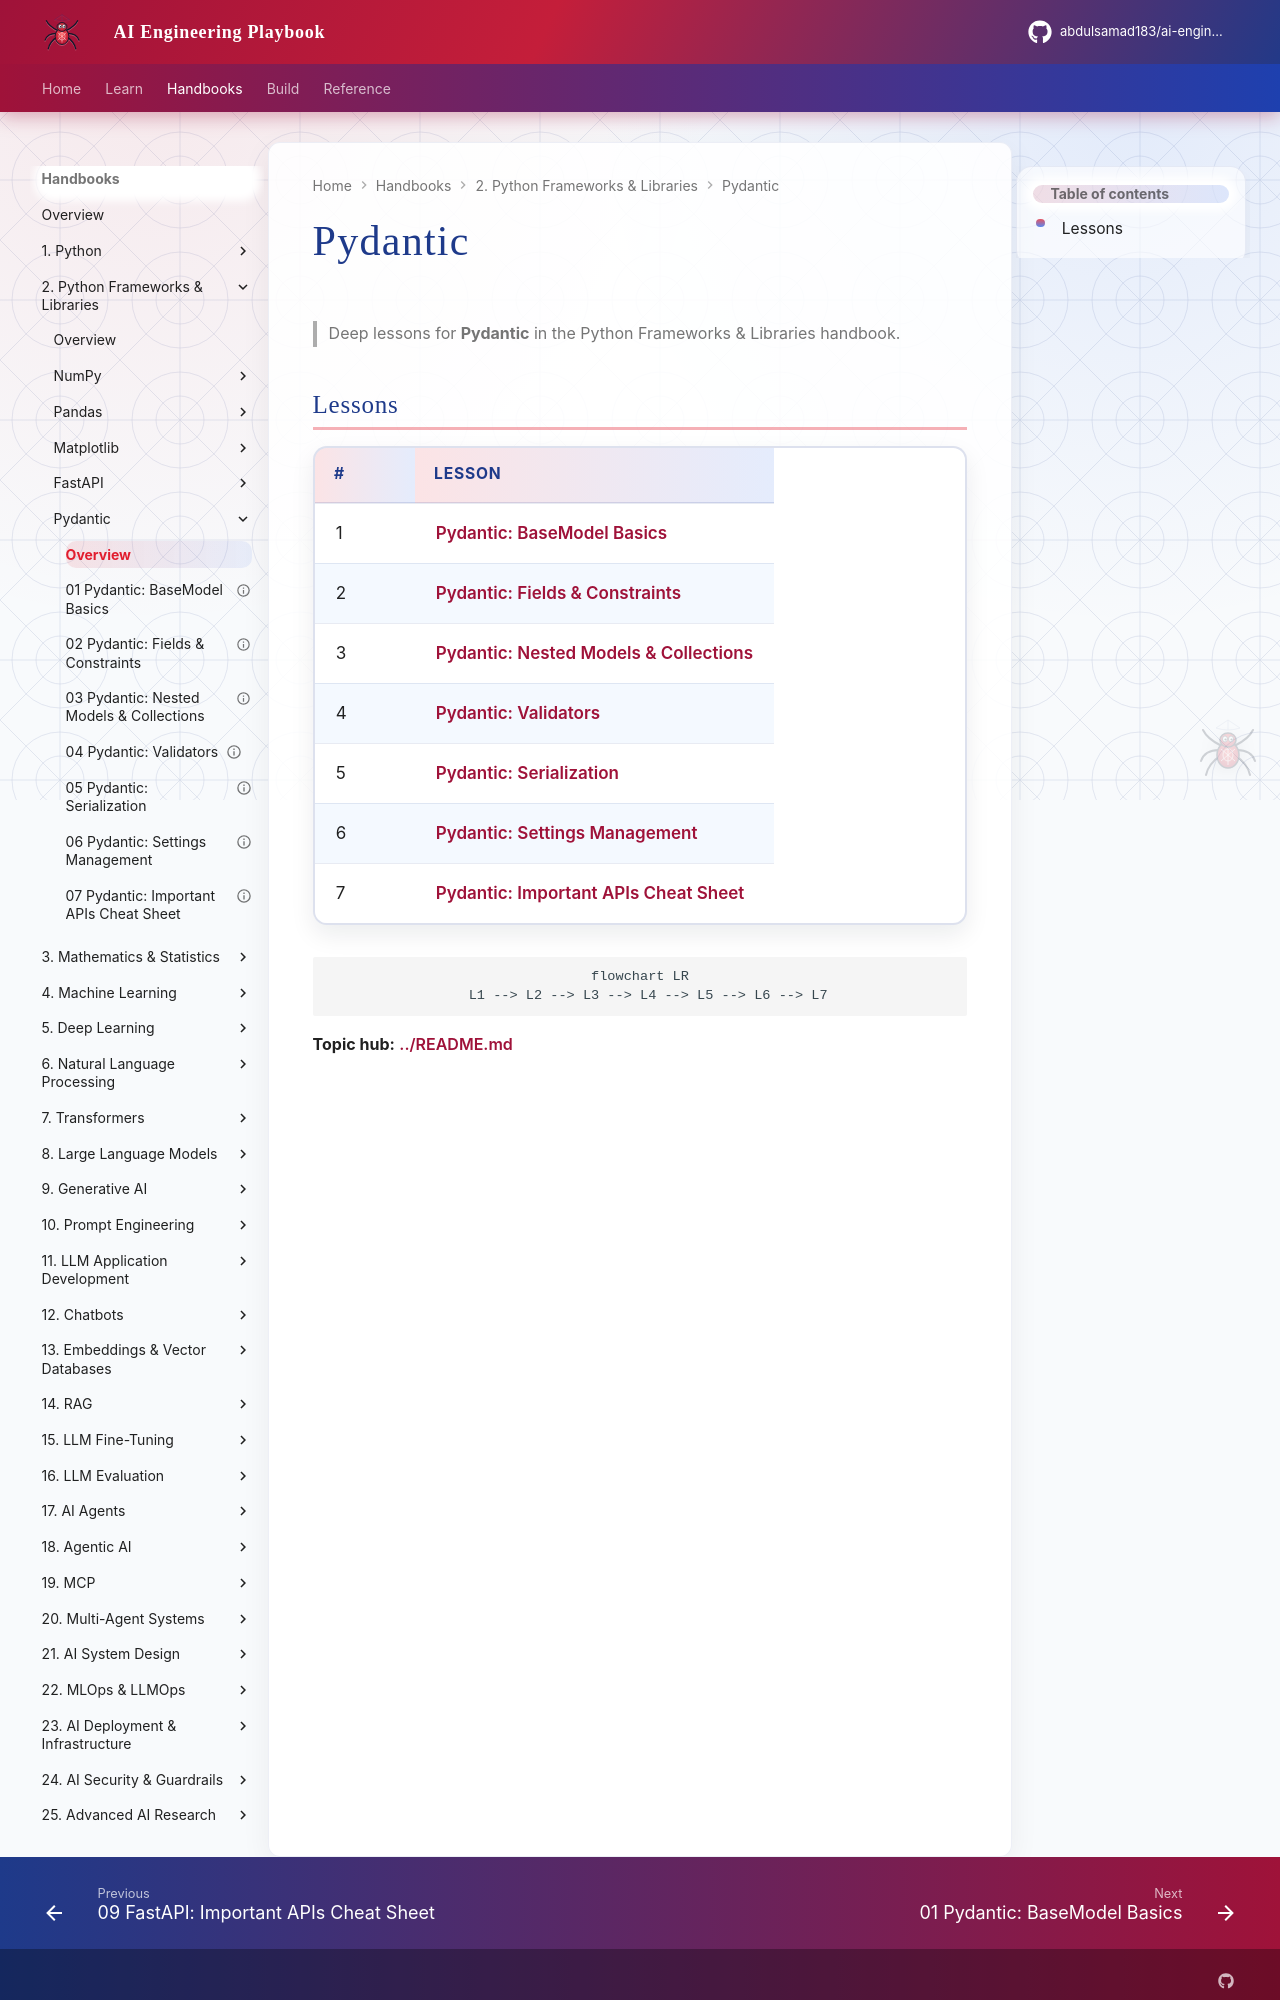

repository: abdulsamad183/ai-engineering-playbook · page: domains/python-frameworks-libraries/pydantic/index.html · generator: mkdocs

# Pydantic

> Deep lessons for **Pydantic** in the Python Frameworks & Libraries handbook.

## Lessons

| # | Lesson |
|---|--------|
| 1 | [Pydantic: BaseModel Basics](01-basemodel-basics.md) |
| 2 | [Pydantic: Fields & Constraints](02-fields-constraints.md) |
| 3 | [Pydantic: Nested Models & Collections](03-nested-collections.md) |
| 4 | [Pydantic: Validators](04-validators.md) |
| 5 | [Pydantic: Serialization](05-serialization.md) |
| 6 | [Pydantic: Settings Management](06-settings.md) |
| 7 | [Pydantic: Important APIs Cheat Sheet](07-important-apis.md) |

```mermaid
flowchart LR
  L1 --> L2 --> L3 --> L4 --> L5 --> L6 --> L7
```
